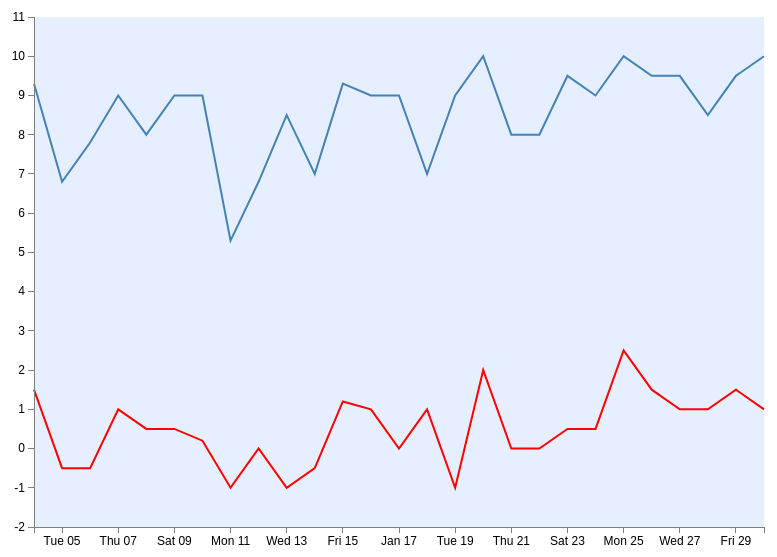
D3 v3 page, settled after 360 driven frames (6 s of simulated time); the page loaded 1 data file(s).



	//FOLLOWING CODE IS FROM: http://bl.ocks.org/d3noob/b3ff6ae1c120eea654b5
	
	//Some changes by Eugenijus
	var totalWidth = 800;
	var totalHeight = 570;
	
	// Set the dimensions of the canvas / graph
	var margin = {top: 30, right: 20, bottom: 30, left: 50},
		width = totalWidth - margin.left - margin.right,
		height = totalHeight - margin.top - margin.bottom;
	
	// Parse the date / time
	var parseDate = d3.time.format("%d/%m/%Y").parse;

	// Set the ranges
	var x = d3.time.scale().range([0, width]);
	var y = d3.scale.linear().range([height, 0]);

	// Define the axes
	var xAxis = d3.svg.axis().scale(x)
		.orient("bottom").ticks(10);

	var yAxis = d3.svg.axis().scale(y)
		.orient("left").ticks(17);
	
	// Define the 1st line
	var valueline = d3.svg.line()
		.x(function(d) { return x(d.date); })
		.y(function(d) { return y(d.wakeup); });
		
	// Define the 2nd line
	var valueline2 = d3.svg.line()
		.x(function(d) { return x(d.date); })
		.y(function(d) { return y(d.asleep); });
	
	// Adds the svg canvas
	var svg = d3.select("body")
		.append("svg")
			.attr("width", totalWidth)
			.attr("height", totalHeight)
		.append("g")
			.attr("transform", 
				  "translate(" + margin.left + "," + margin.top + ")");

	/** =================== ADDING A BOX =================== */
	
	svg.append('rect').attr({
		fill: 'rgba(0,100,255,0.1)',
		width: totalWidth - (margin.left + margin.right),
		height: totalHeight - (margin.bottom + margin.top)
	});
	
	/** ==================================================== */
	
    /**
	var canvas = d3.select("#viz")
        .append("svg")
        .attr("width", 600)
        .attr("height", 400)
		.style("fill", "gray");    
	*/

	//Minor changes by Eugenijus
    d3.tsv("./data/sleep2.tsv", function(data) {
		data.forEach(function(d) {
			d.date = parseDate(d.date);
			d.wakeup = +d.wakeup;
			d.asleep = +d.asleep;
		});
		
		// Scale the range of the data
		x.domain(d3.extent(data, function(d) { return d.date; }));
		y.domain([
			d3.min(data, function(d) { return (Math.min(d.wakeup, d.asleep) - 1); }) , 
			d3.max(data, function(d) { return (1 + Math.max(d.wakeup, d.asleep) ); }) 
		]);

		// Add the valueline path.
		svg.append("path")
			.attr("class", "line")
			.attr("d", valueline(data));
		
		// Add the valueline path.
		svg.append("path")
			.attr("class", "line")
			.style("stroke", "red")
			.attr("d", valueline2(data));

		// Add the X Axis
		svg.append("g")
			.attr("class", "x axis")
			.attr("transform", "translate(0," + height + ")")
			.call(xAxis);

		// Add the Y Axis
		svg.append("g")
			.attr("class", "y axis")
			.call(yAxis);
	});
    

### data: data/sleep2.tsv
date	wakeup	asleep
04/01/2016	9.3	1.5
05/01/2016	6.8	-0.5
06/01/2016	7.8	-0.5
07/01/2016	9	1
08/01/2016	8	0.5
09/01/2016	9	0.5
10/01/2016	9	0.2
11/01/2016	5.3	-1
12/01/2016	6.8	0
13/01/2016	8.5	-1
14/01/2016	7	-0.5
15/01/2016	9.3	1.2
16/01/2016	9	1
17/01/2016	9	0
18/01/2016	7	1
19/01/2016	9	-1
20/01/2016	10	2
21/01/2016	8	0
22/01/2016	8	0
23/01/2016	9.5	0.5
24/01/2016	9	0.5
25/01/2016	10	2.5
26/01/2016	9.5	1.5
27/01/2016	9.5	1
28/01/2016	8.5	1
29/01/2016	9.5	1.5
30/01/2016	10	1